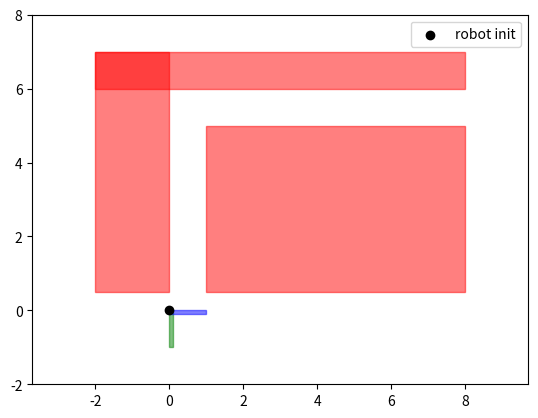

The script that saved this image:
import numpy as np
from math import cos, sin
import matplotlib.pyplot as plt
from scipy.spatial import ConvexHull
import matplotlib.patches as mpatches

class L_shaped_robot:
    def __init__(self, indx, model=None, init_state=None, rects=None, size=None,
                 mode='size', center_mode='overlap', step_time=0.1, goal=np.zeros((2, 1)), goal_margin=0.3):
        self.id = indx
        self.model = model
        self.init_state = init_state
        self.step_time = step_time
        self.goal = goal
        self.goal_margin = goal_margin
        self.mode = mode
        self.center_mode = center_mode  # 'overlap' or 'vertex'

        if mode == 'size':
            self.rect_length, self.rect_width = size
            self.init_vertices = self._build_L_shape_from_size_vertex()
        elif mode == 'vertices':
            if center_mode == 'vertex':
                self.init_vertices = self._normalize_to_vertex(rects)
            else:
                self.init_vertices = self._normalize_to_center(rects)
        else:
            raise ValueError("Mode must be either 'size' or 'vertices'")

        self.vertices = None
        self.init_vertices_consider_theta = None
        self.initialize_vertices()



    def convex_polygon_hrep(self, points):
        """
        Given a set of 2D points (vertices of a convex polygon or a point cloud),
        compute the H-representation (A, b) of the convex polygon such that Ax ≤ b 
        describes the polygon (each inequality corresponds to one edge).
        """
        # Convert input to a NumPy array (n_points x 2)
        pts = np.asarray(points, dtype=float)
        if pts.shape[1] != 2:
            raise ValueError("Input points must be 2-dimensional coordinates.")
        
        # 1. Compute the convex hull of the points
        hull = ConvexHull(pts)
        
        # The ConvexHull vertices are in counterclockwise order (for 2D):contentReference[oaicite:6]{index=6}.
        # We could use hull.vertices (indices of hull points) if needed for further processing.
        # Here, we'll use hull.equations to get the facet equations directly.
        
        # 2. Get the hyperplane equations for each facet (edge) of the hull.
        # hull.equations is an array of shape (n_facets, 3) for 2D: [a, b, c] for each line (a*x + b*y + c = 0).
        # For interior points of the hull, a*x + b*y + c ≤ 0 holds true:contentReference[oaicite:7]{index=7}.
        equations = hull.equations  # shape (n_edges, 3)
        
        # 3. Split each equation into normal vector (a, b) and offset c.
        A = equations[:, :2]   # all rows, first two columns -> coefficients [a, b] for x and y
        c = equations[:, 2]    # last column is c in a*x + b*y + c = 0
        
        # 4. Convert to inequality form: a*x + b*y ≤ -c
        # We move c to the right side: a*x + b*y ≤ -c.
        b = -c  # Now each inequality is [a, b] · [x, y] ≤ b_i (where b_i = -c).
        
        # At this point, each row of A and corresponding element of b represent 
        # an inequality defining the half-space that contains the convex polygon.
        # (The normal vectors in A point outward, and the interior of the polygon 
        # satisfies A*x ≤ b.)

        b = b.reshape(-1, 1)  # Reshape b to be a column vector (n_edges x 1)
        
        return A, b, hull

    def _build_L_shape_from_size_vertex(self):
        """Build L-shape with shared vertex at origin (0,0)"""
        l, w = self.rect_length, self.rect_width

        # Vertical rectangle starts at (0, 0), goes up
        rect_A = [[0, 0], [w, 0], [w, l], [0, l]]

        # Horizontal rectangle starts at (0, 0), goes right
        rect_B = [[0, 0], [l, 0], [l, w], [0, w]]

        return [rect_A, rect_B]

    def _normalize_to_vertex(self, rects, tol=1e-6):
        """Shift so that the shared vertex of two rectangles is at origin"""
        shared = self._find_common_vertex(rects[0], rects[1], tol=tol)
        if shared is None:
            raise ValueError("No shared vertex found between rectangles")
        shifted = []
        for rect in rects:
            shifted.append([[x - shared[0], y - shared[1]] for (x, y) in rect])
        return shifted

    def _find_common_vertex(self, rect1, rect2, tol=1e-6):
        """Find a shared vertex between two rectangles (within tolerance)"""
        for v1 in rect1:
            for v2 in rect2:
                if np.linalg.norm(np.array(v1) - np.array(v2)) < tol:
                    return v1
        return None

    def initialize_vertices(self):
        """Rotate and translate L-shape according to init_state"""
        x, y, theta = self.init_state
        transformed = []
        for rect in self.init_vertices:
            new_rect = [self._rotate_and_translate(pt, theta, x, y) for pt in rect]
            transformed.append(new_rect)
        self.vertices = transformed
        self.init_vertices_consider_theta = transformed

    def _rotate_and_translate(self, pt, theta, dx, dy):
        """Rotate point around origin and translate"""
        R = np.array([[np.cos(theta), -np.sin(theta)],
                      [np.sin(theta),  np.cos(theta)]])
        pt = np.array(pt)
        return (R @ pt + np.array([dx, dy])).tolist()

    def get_bounds(self, vertices):
        vertices = np.array(vertices)
        x_min, x_max = vertices[:, 0].min(), vertices[:, 0].max()
        y_min, y_max = vertices[:, 1].min(), vertices[:, 1].max()
        return x_min, x_max, y_min, y_max

    def get_center(self, rects):
        rect1 = rects[0]
        rect2 = rects[1]
        x1_min, x1_max, y1_min, y1_max = self.get_bounds(rect1)
        x2_min, x2_max, y2_min, y2_max = self.get_bounds(rect2)

        x_overlap_min = max(x1_min, x2_min)
        x_overlap_max = min(x1_max, x2_max)
        y_overlap_min = max(y1_min, y2_min)
        y_overlap_max = min(y1_max, y2_max)

        center_theta = 0
        if x_overlap_min < x_overlap_max and y_overlap_min < y_overlap_max:
            return (x_overlap_min + x_overlap_max)/2, (y_overlap_min + y_overlap_max)/2, center_theta
        else:
            return None


    def get_vertices_at_relative_state(self, relative_state):
        """
        Get the transformed vertices if the robot moves from init_state by (dx, dy, dtheta).
        relative_state: [dx, dy, dtheta]
        """
        dx, dy, dtheta = relative_state
        x0, y0, theta0 = self.init_state

        # Rotate the delta position by theta0 (rotate in world frame)
        R0 = np.array([
            [np.cos(theta0), -np.sin(theta0)],
            [np.sin(theta0),  np.cos(theta0)]
        ])
        delta_pos = R0 @ np.array([dx, dy])

        # Final state
        new_x = x0 + delta_pos[0]
        new_y = y0 + delta_pos[1]
        new_theta = theta0 + dtheta

        # Apply this transformation to the shape
        transformed = []
        for rect in self.init_vertices:
            new_rect = [self._rotate_and_translate(pt, new_theta, new_x, new_y) for pt in rect]
            transformed.append(new_rect)

        return transformed


    def get_vertices_at_absolute_state(self, absolute_state):
        """Get the transformed vertices if robot is placed at absolute pose (x, y, theta)"""
        x, y, theta = absolute_state
        transformed = []
        for rect in self.init_vertices:
            new_rect = [self._rotate_and_translate(pt, theta, x, y) for pt in rect]
            transformed.append(new_rect)
        return transformed


if __name__ == '__main__':
    # robot = L_shaped_robot(
    # indx=0,
    # init_state=[1.0, 1.0, np.pi/6],
    # size=(1.0, 0.2),  # length=1.0, width=0.2
    # mode='size'
    # )
    # print(robot.vertices)

    # rect_A = [[0.0, 0.0], [0.1, 0.0], [0.1, 0.9], [0.0, 0.9]]   # vertical part
    # rect_B = [[0.0, 0.0], [0.9, 0.0], [0.9, 0.1], [0.0, 0.1]]   # horizontal part

    rect_A = [[0.0, 0.0], [0.0, -1.0], [0.1, -1.0], [0.1, 0.0]]  # vertical part
    rect_B = [[0.0, 0.0], [0.0, -0.1], [1.0, -0.1], [1.0, 0.0]]  # horizontal part
    
    # rect_A = [[1, 1], [1.1, 1], [1.1, 2], [1, 2]]
    # rect_B = [[1, 1], [2, 1], [2, 1.1], [1, 1.1]]


    robot = L_shaped_robot(
        indx=0,
        init_state=[0.0, 0.0, 0],  # move shared corner to (1.0, 1.0)
        rects=[rect_A, rect_B],
        mode='vertices',
        center_mode='vertex'
    )

    # obstacle vertices
    obs = [[[-2, 0.5], [0, 0.5], [0, 7], [-2, 7]], [[-2, 6], [8, 6], [8, 7],[-2, 7]], [[1, 0.5],[8, 0.5],[8, 5],[1, 5]]]

    mat_A, vec_a, _ = robot.convex_polygon_hrep(robot.vertices[0])
    mat_B, vec_b, _ = robot.convex_polygon_hrep(robot.vertices[1])
    mat_G_1, vec_g_1, _ = robot.convex_polygon_hrep(obs[0])
    mat_G_2, vec_g_2, _ = robot.convex_polygon_hrep(obs[1])


    # plot
    fig, ax = plt.subplots()
    poly_A = mpatches.Polygon(robot.vertices[0], alpha=0.5, color='green')
    ax.add_patch(poly_A)
    poly_B = mpatches.Polygon(robot.vertices[1], alpha=0.5, color='blue')
    ax.add_patch(poly_B)

    poly_obs_1 = mpatches.Polygon(obs[0], alpha=0.5, color='red')
    ax.add_patch(poly_obs_1)
    poly_obs_2 = mpatches.Polygon(obs[1], alpha=0.5, color='red')
    ax.add_patch(poly_obs_2)
    poly_obs_3 = mpatches.Polygon(obs[2], alpha=0.5, color='red')
    ax.add_patch(poly_obs_3)

    # plot the rotation center
    plt.scatter(robot.init_state[0], robot.init_state[1], c='black', marker='o', label='robot init')

    plt.axis('equal')
    plt.legend()
    plt.xlim(-2, 8)
    plt.ylim(-2, 8)

    # relative_move = [0.5, 1.0, np.pi/6]  # Move forward by 0.5 in robot's x direction and rotate 30 degrees more
    # moved_vertices = robot.get_vertices_at_absolute_state(relative_move)

    # poly_A = mpatches.Polygon(moved_vertices[0], alpha=0.5, color='red')
    # ax.add_patch(poly_A)
    # poly_B = mpatches.Polygon(moved_vertices[1], alpha=0.5, color='blue')
    # ax.add_patch(poly_B)
    # plt.scatter(relative_move[0], relative_move[1], c='black', marker='o', label='robot init')

    plt.show()
